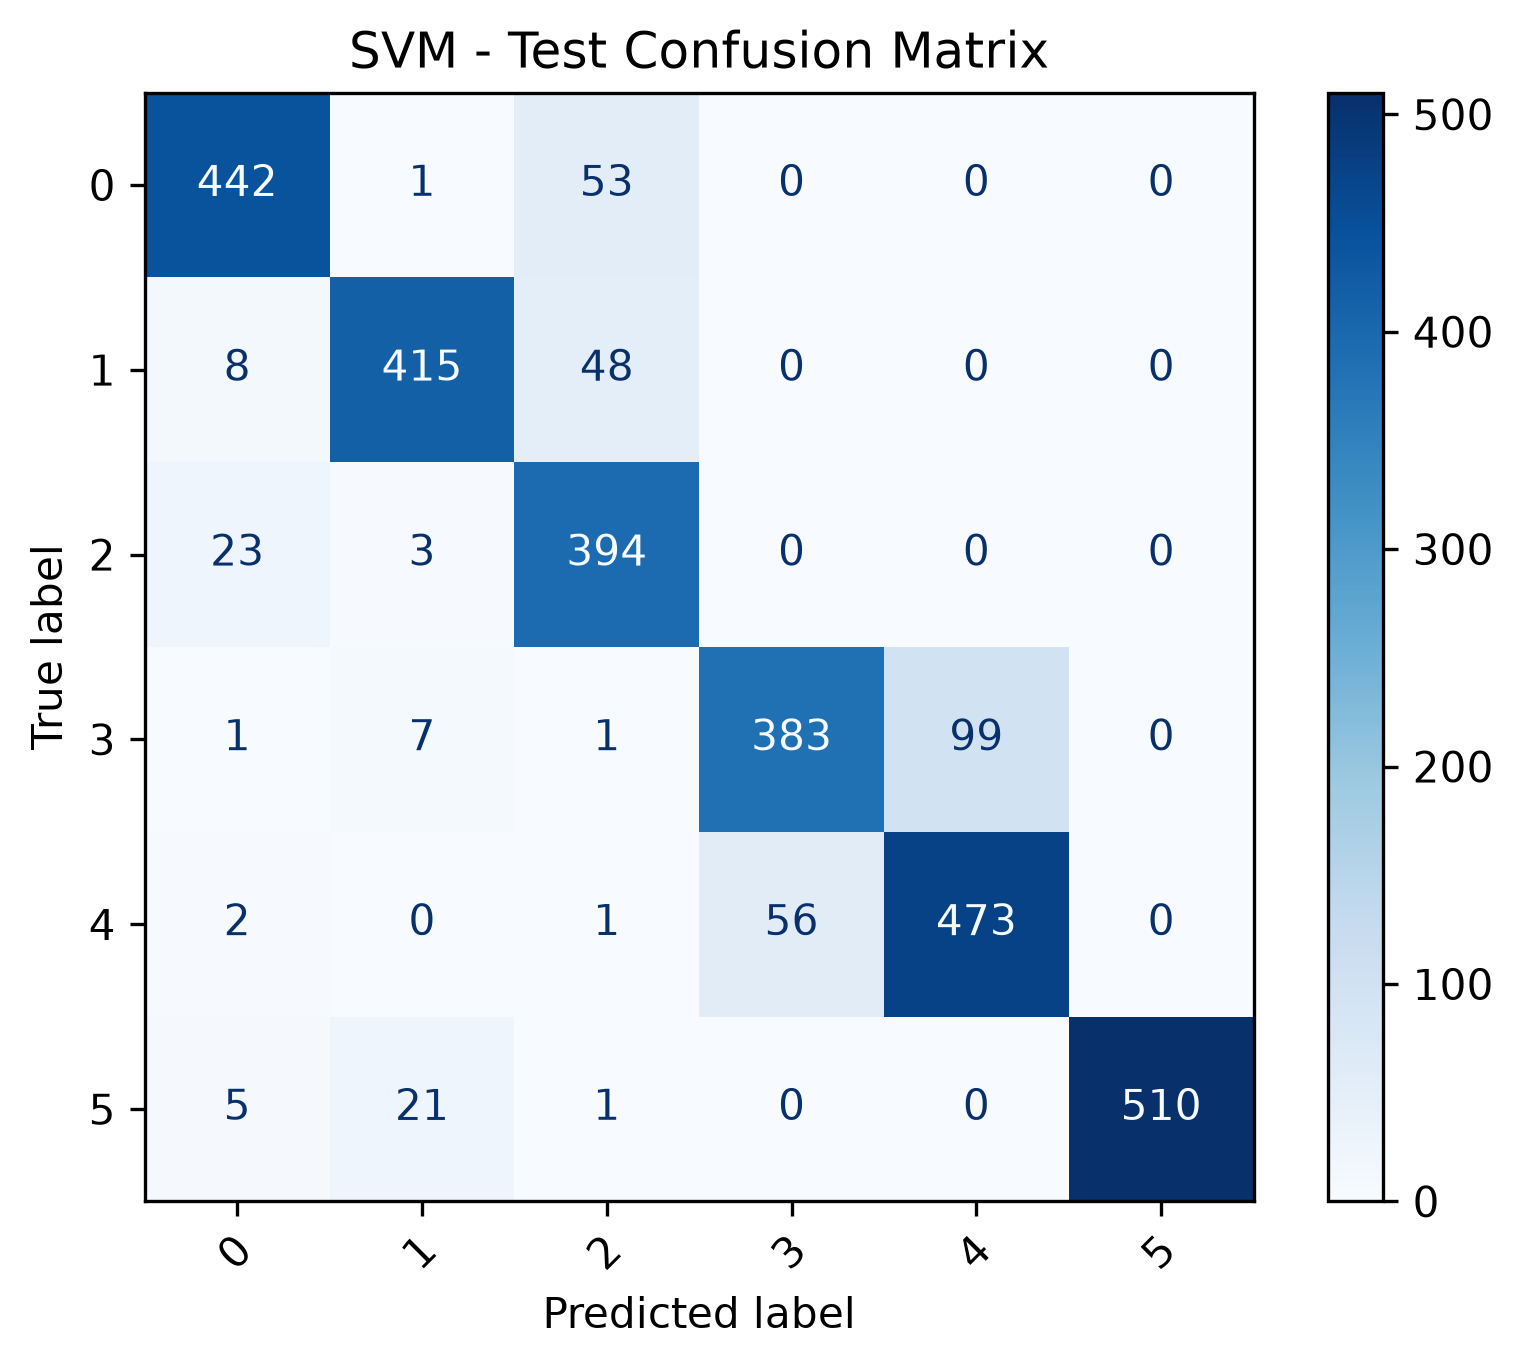

The data file committed next to this chart (first rows):
0, 1, 2, 3, 4, 5
442, 1, 53, 0, 0, 0
8, 415, 48, 0, 0, 0
23, 3, 394, 0, 0, 0
1, 7, 1, 383, 99, 0
2, 0, 1, 56, 473, 0
5, 21, 1, 0, 0, 510
